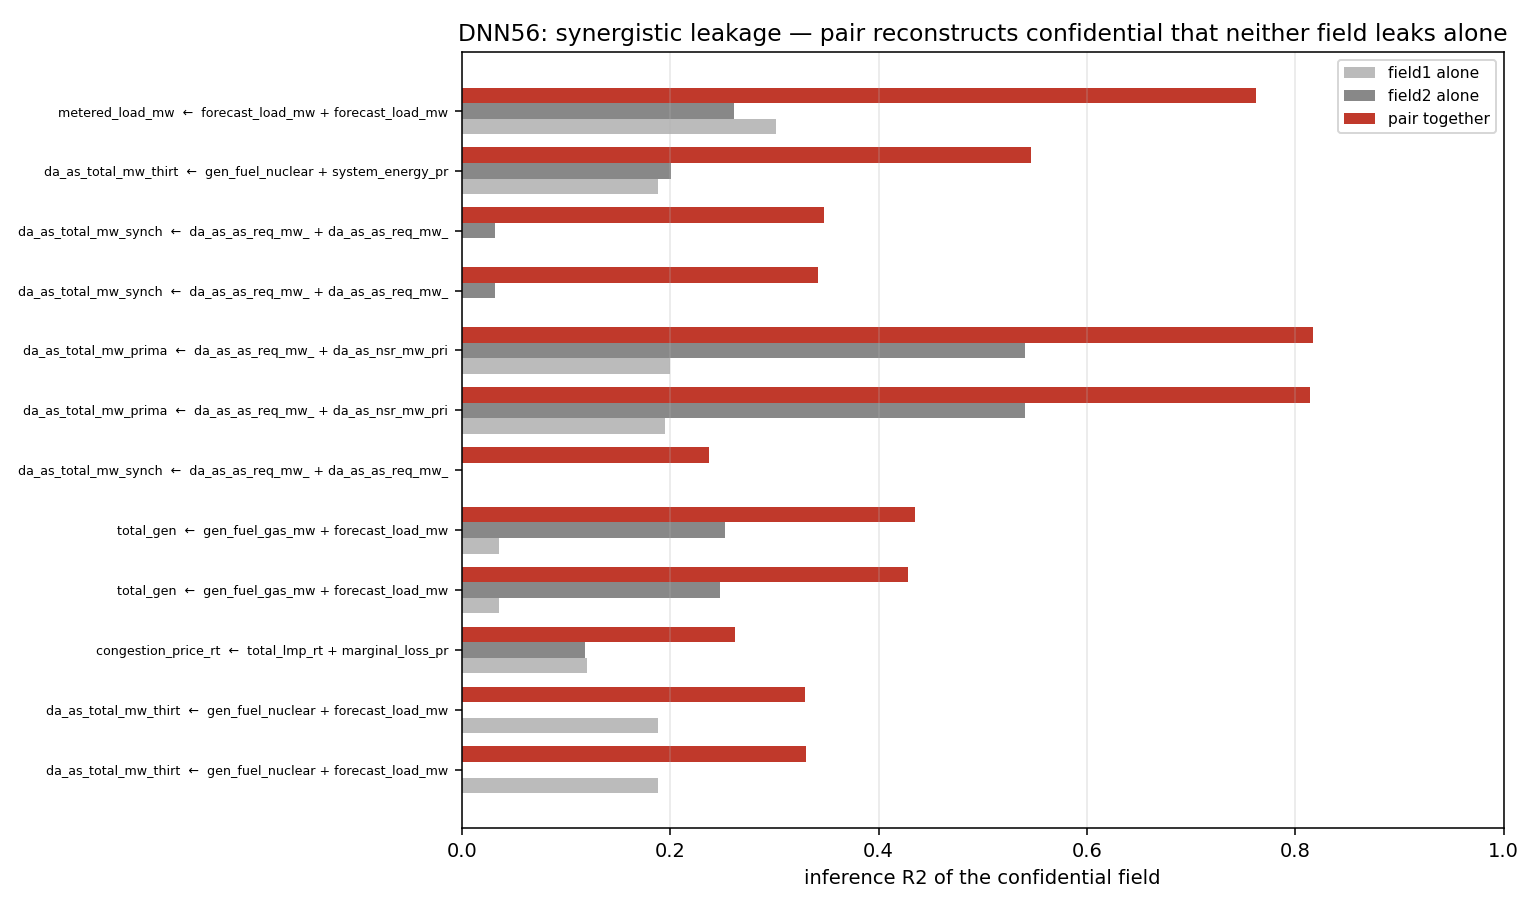

Data behind this chart, as committed beside it:
g1, g2, confidential, single1, single2, pair, synergy
forecast_load_mw_latest_available, forecast_load_mw_day_ahead, metered_load_mw, 0.302, 0.261, 0.762, 0.46
gen_fuel_nuclear_mw, system_energy_price_da, da_as_total_mw_thirty_minutes_reserve, 0.188, 0.201, 0.546, 0.345
da_as_as_req_mw_synchronized_reserve, da_as_as_req_mw_thirty_minutes_reserve, da_as_total_mw_synchronized_reserve, 0.0, 0.032, 0.348, 0.316
da_as_as_req_mw_primary_reserve, da_as_as_req_mw_thirty_minutes_reserve, da_as_total_mw_synchronized_reserve, 0.0, 0.032, 0.342, 0.311
da_as_as_req_mw_synchronized_reserve, da_as_nsr_mw_primary_reserve, da_as_total_mw_primary_reserve, 0.2, 0.541, 0.817, 0.276
da_as_as_req_mw_primary_reserve, da_as_nsr_mw_primary_reserve, da_as_total_mw_primary_reserve, 0.195, 0.541, 0.814, 0.273
da_as_as_req_mw_primary_reserve, da_as_as_req_mw_synchronized_reserve, da_as_total_mw_synchronized_reserve, 0.0, 0.0, 0.237, 0.237
gen_fuel_gas_mw, forecast_load_mw_latest_available, total_gen, 0.036, 0.253, 0.435, 0.182
gen_fuel_gas_mw, forecast_load_mw_day_ahead, total_gen, 0.036, 0.248, 0.428, 0.18
total_lmp_rt, marginal_loss_price_rt, congestion_price_rt, 0.12, 0.118, 0.262, 0.142
gen_fuel_nuclear_mw, forecast_load_mw_day_ahead, da_as_total_mw_thirty_minutes_reserve, 0.188, 0.0, 0.329, 0.141
gen_fuel_nuclear_mw, forecast_load_mw_latest_available, da_as_total_mw_thirty_minutes_reserve, 0.188, 0.0, 0.33, 0.141
da_as_as_req_mw_thirty_minutes_reserve, da_as_nsr_mw_primary_reserve, da_as_total_mw_primary_reserve, 0.0, 0.541, 0.68, 0.139
gen_fuel_coal_mw, forecast_load_mw_latest_available, metered_load_mw, 0.018, 0.302, 0.426, 0.124
gen_fuel_nuclear_mw, marginal_loss_price_rt, total_losses, 0.168, 0.0, 0.292, 0.123
gen_fuel_coal_mw, forecast_load_mw_day_ahead, metered_load_mw, 0.018, 0.261, 0.377, 0.116
gen_fuel_multiple_fuels_mw, gen_fuel_nuclear_mw, da_as_total_mw_thirty_minutes_reserve, 0.0, 0.188, 0.288, 0.099
gen_fuel_multiple_fuels_mw, system_energy_price_da, da_as_total_mw_thirty_minutes_reserve, 0.0, 0.201, 0.295, 0.094
gen_fuel_nuclear_mw, da_as_mcp_primary_reserve, da_as_total_mw_thirty_minutes_reserve, 0.188, 0.0, 0.28, 0.092
da_as_nsr_mw_primary_reserve, system_energy_price_da, da_as_total_mw_thirty_minutes_reserve, 0.0, 0.201, 0.29, 0.089
gen_fuel_multiple_fuels_pct, da_as_as_req_mw_synchronized_reserve, net_actual_interchange_mw, 0.045, 0.061, 0.145, 0.084
gen_fuel_multiple_fuels_pct, da_as_as_req_mw_primary_reserve, net_actual_interchange_mw, 0.045, 0.065, 0.148, 0.083
gen_fuel_nuclear_mw, gen_fuel_wind_mw, total_losses, 0.168, 0.0, 0.25, 0.082
da_as_as_req_mw_thirty_minutes_reserve, gross_sched_interchange_mw, net_actual_interchange_mw, 0.137, 0.105, 0.218, 0.08
gen_fuel_coal_mw, gen_fuel_gas_mw, total_gen, 0.029, 0.036, 0.116, 0.08
gen_fuel_multiple_fuels_pct, system_energy_price_da, da_as_total_mw_thirty_minutes_reserve, 0.0, 0.201, 0.279, 0.078
gen_fuel_nuclear_pct, forecast_load_mw_latest_available, total_gen, 0.024, 0.253, 0.329, 0.076
gen_fuel_nuclear_pct, forecast_load_mw_day_ahead, total_gen, 0.024, 0.248, 0.323, 0.074
gen_fuel_nuclear_mw, da_as_as_req_mw_synchronized_reserve, da_as_total_mw_thirty_minutes_reserve, 0.188, 0.0, 0.261, 0.073
gen_fuel_nuclear_mw, da_as_as_req_mw_primary_reserve, da_as_total_mw_thirty_minutes_reserve, 0.188, 0.0, 0.26, 0.071
da_as_mcp_primary_reserve, system_energy_price_da, da_as_total_mw_thirty_minutes_reserve, 0.0, 0.201, 0.269, 0.068
gen_fuel_coal_mw, gen_fuel_nuclear_mw, da_as_total_mw_thirty_minutes_reserve, 0.0, 0.188, 0.255, 0.067
system_energy_price_da, marginal_loss_price_rt, congestion_price_rt, 0.039, 0.118, 0.186, 0.067
gen_fuel_multiple_fuels_pct, da_as_as_req_mw_thirty_minutes_reserve, net_actual_interchange_mw, 0.045, 0.137, 0.204, 0.066
gen_fuel_nuclear_mw, da_as_nsr_mw_primary_reserve, da_as_total_mw_thirty_minutes_reserve, 0.188, 0.0, 0.25, 0.062
gen_fuel_nuclear_mw, da_as_as_req_mw_thirty_minutes_reserve, da_as_total_mw_synchronized_reserve, 0.0, 0.032, 0.092, 0.06
da_as_mcp_primary_reserve, da_as_as_req_mw_primary_reserve, da_as_total_mw_primary_reserve, 0.0, 0.195, 0.254, 0.059
gen_fuel_multiple_fuels_mw, da_as_as_req_mw_synchronized_reserve, net_actual_interchange_mw, 0.035, 0.061, 0.12, 0.059
gen_fuel_coal_pct, da_as_as_req_mw_primary_reserve, net_actual_interchange_mw, 0.05, 0.065, 0.124, 0.059
gen_fuel_coal_pct, da_as_as_req_mw_synchronized_reserve, net_actual_interchange_mw, 0.05, 0.061, 0.118, 0.058
gen_fuel_multiple_fuels_mw, da_as_as_req_mw_primary_reserve, net_actual_interchange_mw, 0.035, 0.065, 0.123, 0.058
da_as_mcp_primary_reserve, da_as_as_req_mw_synchronized_reserve, da_as_total_mw_primary_reserve, 0.0, 0.2, 0.258, 0.058
gen_fuel_coal_pct, total_pjm_reg_purchases, gross_actual_interchange_mw, 0.07, 0.049, 0.125, 0.055
gen_fuel_gas_mw, gross_sched_interchange_mw, gross_actual_interchange_mw, 0.004, 0.003, 0.057, 0.053
gen_fuel_other_renewables_mw, system_energy_price_da, da_as_total_mw_thirty_minutes_reserve, 0.0, 0.201, 0.253, 0.052
gen_fuel_multiple_fuels_pct, gross_sched_interchange_mw, net_actual_interchange_mw, 0.045, 0.105, 0.157, 0.052
gen_fuel_nuclear_mw, gen_fuel_multiple_fuels_pct, da_as_total_mw_thirty_minutes_reserve, 0.188, 0.0, 0.24, 0.052
da_as_as_req_mw_primary_reserve, gross_sched_interchange_mw, net_actual_interchange_mw, 0.065, 0.105, 0.156, 0.051
gen_fuel_gas_mw, total_pjm_reg_purchases, gross_actual_interchange_mw, 0.004, 0.049, 0.099, 0.05
da_as_as_req_mw_synchronized_reserve, gross_sched_interchange_mw, net_actual_interchange_mw, 0.061, 0.105, 0.153, 0.048
gen_fuel_gas_mw, gen_fuel_nuclear_pct, total_gen, 0.036, 0.024, 0.084, 0.048
gen_fuel_gas_mw, total_lmp_rt, total_gen, 0.036, 0.041, 0.089, 0.048
gen_fuel_gas_mw, gen_fuel_nuclear_mw, da_as_total_mw_thirty_minutes_reserve, 0.0, 0.188, 0.234, 0.046
gen_fuel_wind_mw, total_lmp_rt, congestion_price_rt, 0.0, 0.12, 0.165, 0.046
da_as_as_req_mw_synchronized_reserve, system_energy_price_da, da_as_total_mw_thirty_minutes_reserve, 0.0, 0.201, 0.246, 0.045
gen_fuel_nuclear_mw, gen_fuel_nuclear_pct, da_as_total_mw_thirty_minutes_reserve, 0.188, 0.0, 0.233, 0.045
gen_fuel_oil_mw, forecast_load_mw_latest_available, metered_load_mw, 0.007, 0.302, 0.346, 0.044
gen_fuel_nuclear_mw, total_lmp_rt, congestion_price_rt, 0.0, 0.12, 0.163, 0.043
gen_fuel_multiple_fuels_mw, gen_fuel_nuclear_pct, net_actual_interchange_mw, 0.035, 0.036, 0.078, 0.043
gen_fuel_oil_mw, forecast_load_mw_day_ahead, metered_load_mw, 0.007, 0.261, 0.302, 0.041
... 886 more rows
